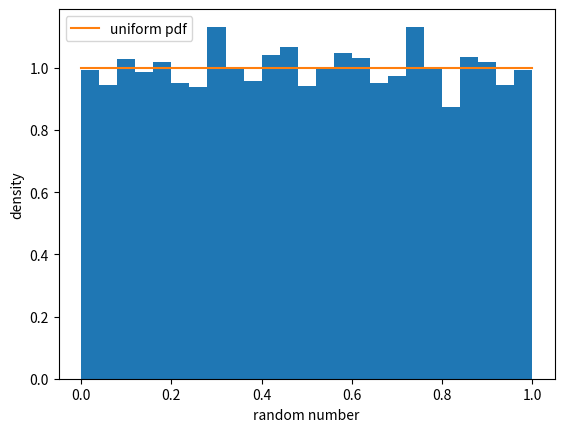

The matplotlib source for this figure:
import numpy as np 
import matplotlib.pyplot as plt 

n=10000

result=np.random.rand(n)

xd=np.linspace(0,1)
yd=np.ones(len(xd))

plt.hist(result,bins=25,density=True)
plt.plot(xd,yd,label='uniform pdf')

plt.xlabel('random number')
plt.ylabel('density')


plt.legend()
plt.show()